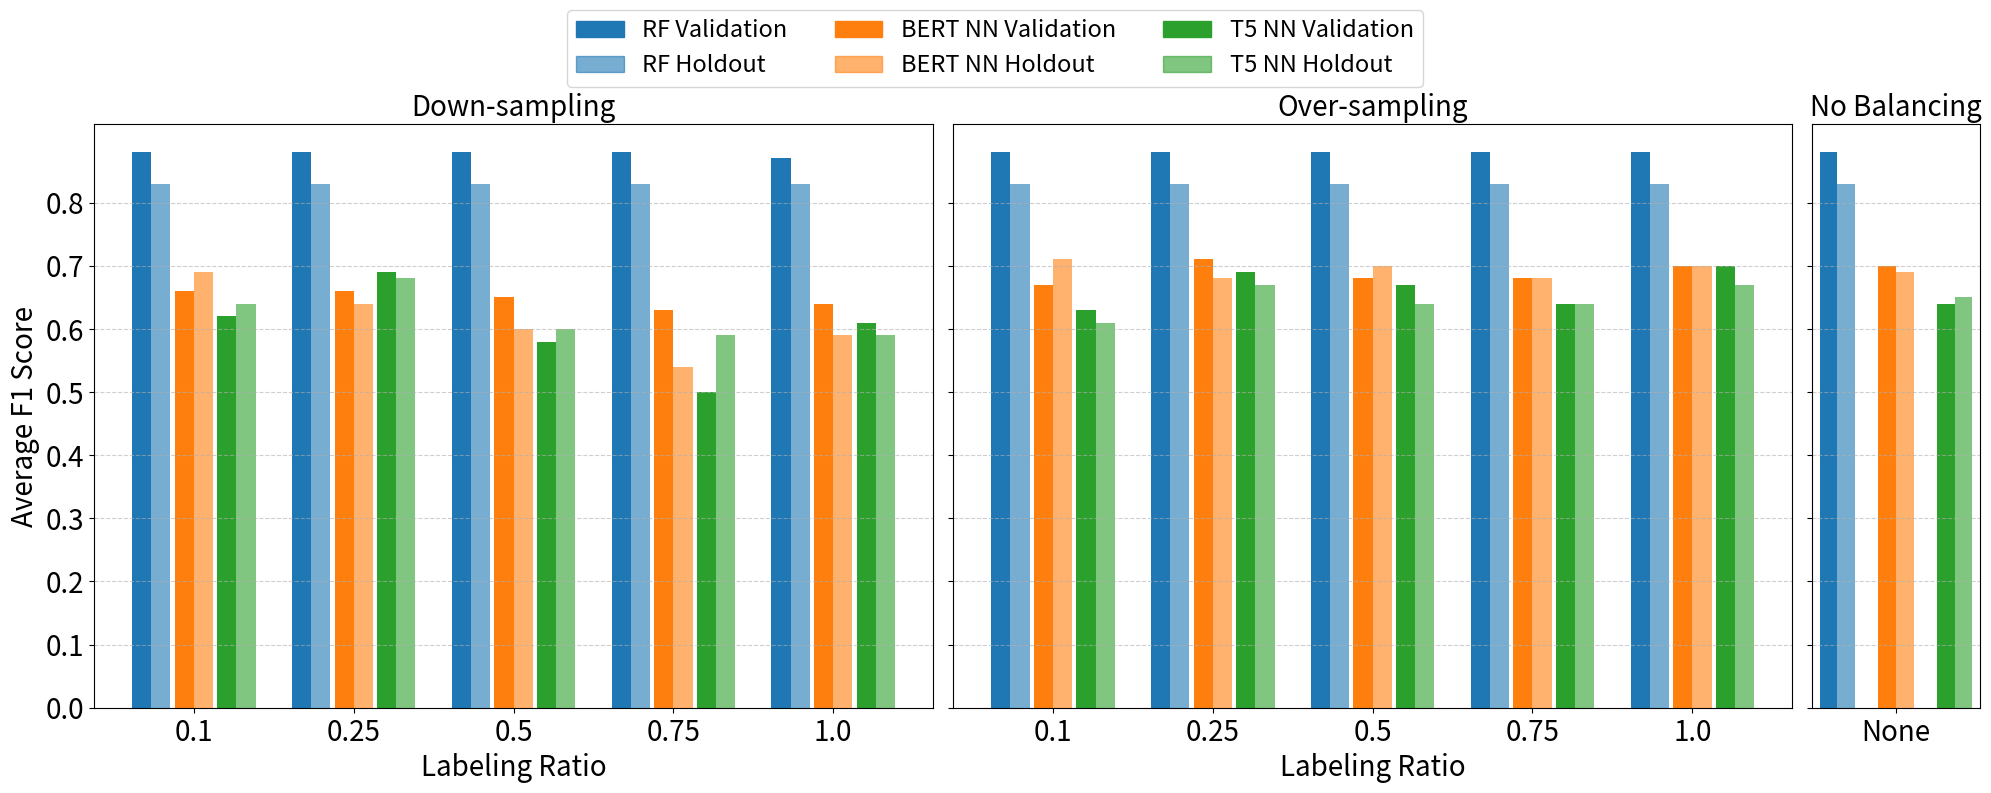

Write Python code to recreate this figure.
import matplotlib.pyplot as plt
import matplotlib.patches as mpatches
import numpy as np

# --- Data ---
ratios = ['0.1', '0.25', '0.5', '0.75', '1.0']
models = ['RF', 'BERT_NN', 'T5_NN']
techniques = ['Down-sampling', 'Over-sampling', 'None']

# data = {
#     'BERT_NN': {
#         'None': [(0.70, 0.66)],
#         'Over-sampling': [
#             (0.67, 0.67),
#             (0.71, 0.66),
#             (0.68, 0.64),
#             (0.68, 0.65),
#             (0.70, 0.67)
#         ],
#         'Down-sampling': [
#             (0.66, 0.64),
#             (0.66, 0.62),
#             (0.65, 0.57),
#             (0.63, 0.56),
#             (0.64, 0.59)
#         ]
#     },
#     'T5_NN': {
#         'None': [(0.64, 0.61)],
#         'Over-sampling': [
#             (0.63, 0.56),
#             (0.69, 0.63),
#             (0.67, 0.59),
#             (0.64, 0.59),
#             (0.70, 0.62)
#         ],
#         'Down-sampling': [
#             (0.62, 0.60),
#             (0.69, 0.64),
#             (0.58, 0.56),
#             (0.50, 0.56),
#             (0.61, 0.56)
#         ]
#     },
#     'RF': {
#         'None': [(0.88, 0.75)],
#         'Over-sampling': [
#             (0.88, 0.75),
#             (0.88, 0.75),
#             (0.88, 0.74),
#             (0.88, 0.75),
#             (0.88, 0.74)
#         ],
#         'Down-sampling': [
#             (0.88, 0.75),
#             (0.88, 0.75),
#             (0.88, 0.74),
#             (0.88, 0.74),
#             (0.87, 0.74)
#         ]
#     }
# }

data = {
    'BERT_NN': {
        'None': [(0.70, 0.69)],
        'Over-sampling': [
            (0.67, 0.71),
            (0.71, 0.68),
            (0.68, 0.70),
            (0.68, 0.68),
            (0.70, 0.70)
        ],
        'Down-sampling': [
            (0.66, 0.69),
            (0.66, 0.64),
            (0.65, 0.60),
            (0.63, 0.54),
            (0.64, 0.59)
        ]
    },
    'T5_NN': {
        'None': [(0.64, 0.65)],
        'Over-sampling': [
            (0.63, 0.61),
            (0.69, 0.67),
            (0.67, 0.64),
            (0.64, 0.64),
            (0.70, 0.67)
        ],
        'Down-sampling': [
            (0.62, 0.64),
            (0.69, 0.68),
            (0.58, 0.60),
            (0.50, 0.59),
            (0.61, 0.59)
        ]
    },
    'RF': {
        'None': [(0.88, 0.83)],
        'Over-sampling': [
            (0.88, 0.83),
            (0.88, 0.83),
            (0.88, 0.83),
            (0.88, 0.83),
            (0.88, 0.83)
        ],
        'Down-sampling': [
            (0.88, 0.83),
            (0.88, 0.83),
            (0.88, 0.83),
            (0.88, 0.83),
            (0.87, 0.83)
        ]
    }
}


## --- Plotting Setup ---
colors = {'RF': '#1f77b4', 'BERT_NN': '#ff7f0e', 'T5_NN': '#2ca02c'}


fig, axs = plt.subplots(1, 3, figsize=(20, 8), sharey=True, gridspec_kw={'width_ratios': [5, 5, 1]})

sampling_types = ['Down-sampling', 'Over-sampling']
x_ratios = np.arange(len(ratios))
n_models = len(models)
total_width = 0.8
model_width = total_width / n_models
bar_width = model_width * 0.45

# --- Subplots for Down-sampling and Over-sampling ---
for i, technique in enumerate(sampling_types):
    ax = axs[i]
    for j, model in enumerate(models):
        offset = (j - n_models / 2) * model_width + model_width / 2
        values = data[model][technique]
        val_scores = [v[0] for v in values]
        holdout_scores = [v[1] for v in values]

        ax.bar(x_ratios + offset - bar_width / 2, val_scores, bar_width, color=colors[model], alpha=1.0)
        ax.bar(x_ratios + offset + bar_width / 2, holdout_scores, bar_width, color=colors[model], alpha=0.6)

    ax.set_title(f"{technique}", fontsize=20)
    ax.set_xlabel("Labeling Ratio", fontsize=20)
    ax.set_xticks(x_ratios)
    ax.set_xticklabels(ratios)
    ax.grid(axis='y', linestyle='--', alpha=0.6)

# --- MODIFIED Subplot for "None" ---
ax = axs[2]
none_total_width = 0.4 # Total width for all bars in the 'None' plot
none_model_width = none_total_width / n_models # Space allocated for each model

# Width of a single bar (e.g., validation). Must be half of the model's total bar width.
# Making it slightly less than half of none_model_width creates the gap between models.
single_bar_width = none_model_width * 0.3 

x_none = np.array([0]) 

for j, model in enumerate(models):
    # Calculate the center for the group of bars for this model
    offset = (j - n_models / 2) * none_model_width + none_model_width / 2
    val, holdout = data[model]['None'][0]
    
    # Place bars right next to each other.
    # Bar 1 (Validation): center is moved left by half a bar's width.
    # Bar 2 (Holdout): center is moved right by half a bar's width.
    ax.bar(x_none + offset - single_bar_width / 2, [val], single_bar_width, color=colors[model], alpha=1.0)
    ax.bar(x_none + offset + single_bar_width / 2, [holdout], single_bar_width, color=colors[model], alpha=0.6)

ax.set_title("No Balancing", fontsize=20)
# ax.set_xlabel("Labeling", fontsize=13)
ax.set_xticks(x_none)
ax.set_xticklabels(["None"])
ax.grid(axis='y', linestyle='--', alpha=0.6)

# --- Common Y label ---
axs[0].set_ylabel("Average F1 Score", fontsize=20)

y_ticks = np.arange(0, 0.9, 0.1) 
axs[0].set_yticks(y_ticks)

for ax in axs:
    # 'axis='both'' applies to x and y
    # 'labelsize' sets the font size for the tick labels (the numbers)
    ax.tick_params(axis='both', which='major', labelsize=20)

# # --- Legend ---
# legend1 = plt.legend(handles=model_patches, title='Models', loc='upper left', bbox_to_anchor=(1.05, 1))
# plt.gca().add_artist(legend1)
# plt.legend(handles=[val_patch, holdout_patch], title='Score Type', loc='upper left', bbox_to_anchor=(1.05, 0.75))


# model_patches = [mpatches.Patch(color=color, label=model.replace('_', ' ')) for model, color in colors.items()]
# val_patch = mpatches.Patch(facecolor='grey', alpha=1.0, label='Validation F1')
# holdout_patch = mpatches.Patch(facecolor='grey', alpha=0.6, label='Holdout F1')
# all_handles = model_patches + [val_patch, holdout_patch]
# fig.legend(handles=all_handles, loc='upper center', bbox_to_anchor=(0.5, 1.0), ncol=len(all_handles), fontsize='large')

all_handles = []
for model, color in colors.items():
    # Create the solid patch for the Validation score
    val_patch = mpatches.Patch(color=color, alpha=1.0, label=f"{model.replace('_', ' ')} Validation")
    # Create the semi-transparent patch for the Holdout score
    holdout_patch = mpatches.Patch(color=color, alpha=0.6, label=f"{model.replace('_', ' ')} Holdout")
    # Add both patches to the list
    all_handles.extend([val_patch, holdout_patch])

# Create the figure legend with the new handles
fig.legend(handles=all_handles, loc='upper center', bbox_to_anchor=(0.5, 1), ncol=len(models), fontsize=17)


# Adjust layout to prevent the legend from overlapping with titles
# The 'top' value is lowered to make space.
# plt.tight_layout(rect=[0, 0, 1, 0.92]) 

# plt.suptitle("F1 Scores with Different Sampling Techniques", fontsize=18)
plt.tight_layout(rect=[0, 0, 1, 0.90]) 
# plt.tight_layout(rect=[0, 0, 1, 0.92]) 
plt.savefig("balancing.png", dpi=300)
plt.show()